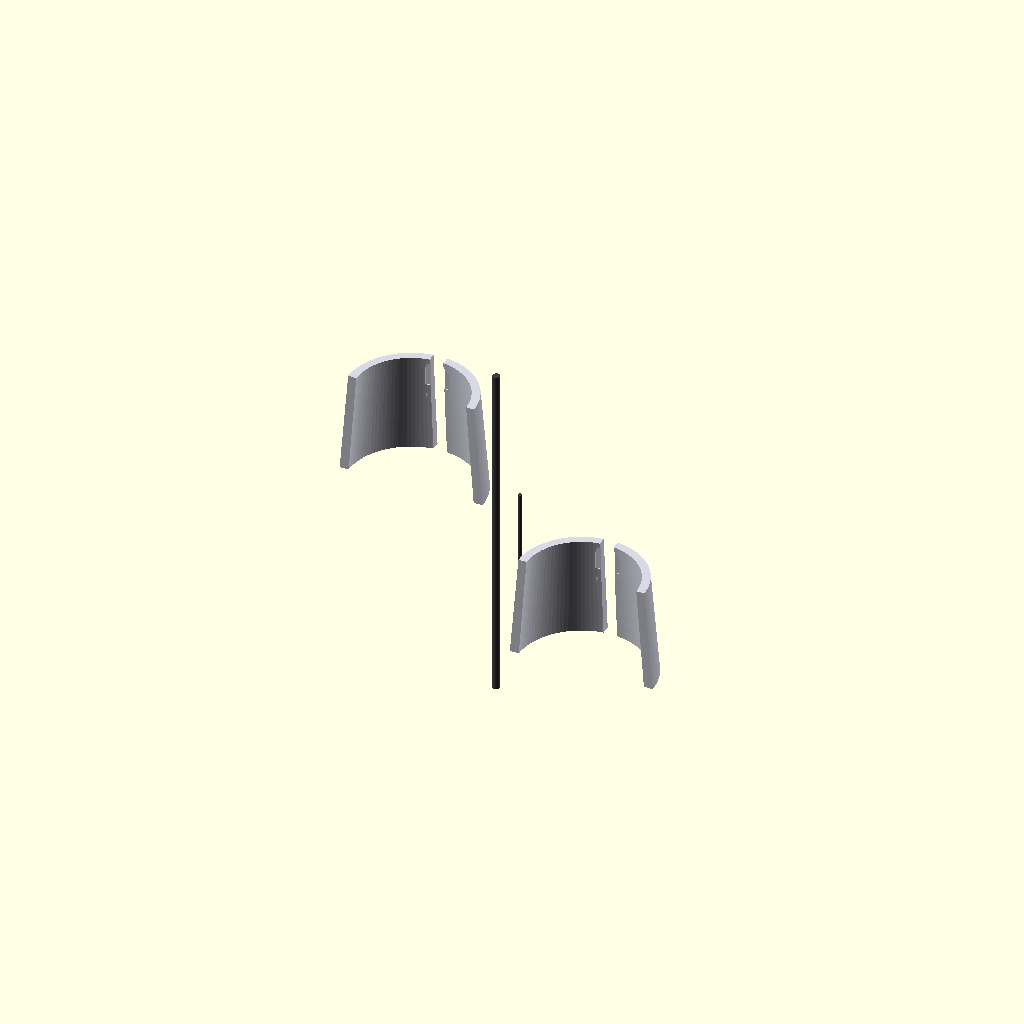
Cell 1 — every parameter at its default value.
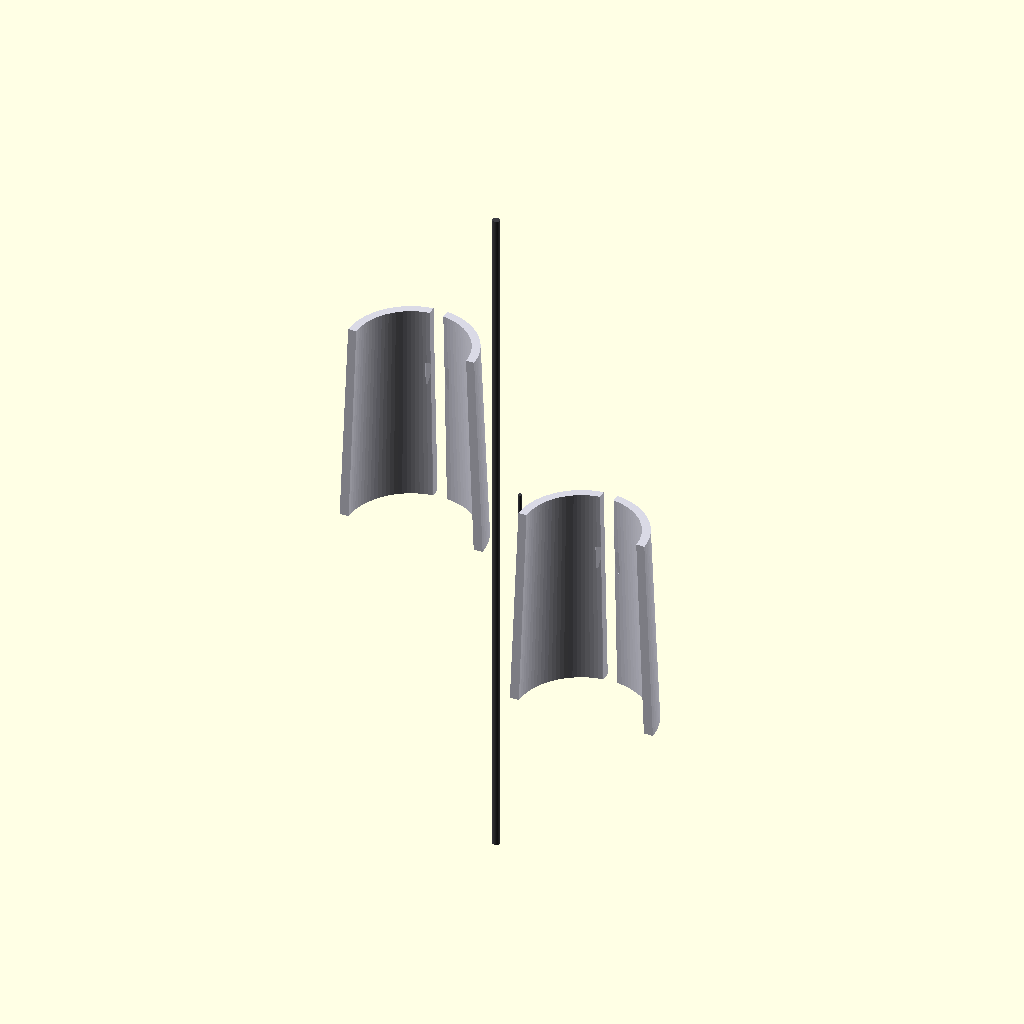
Cell 2: the same model with hip_shroud_length = 2700.
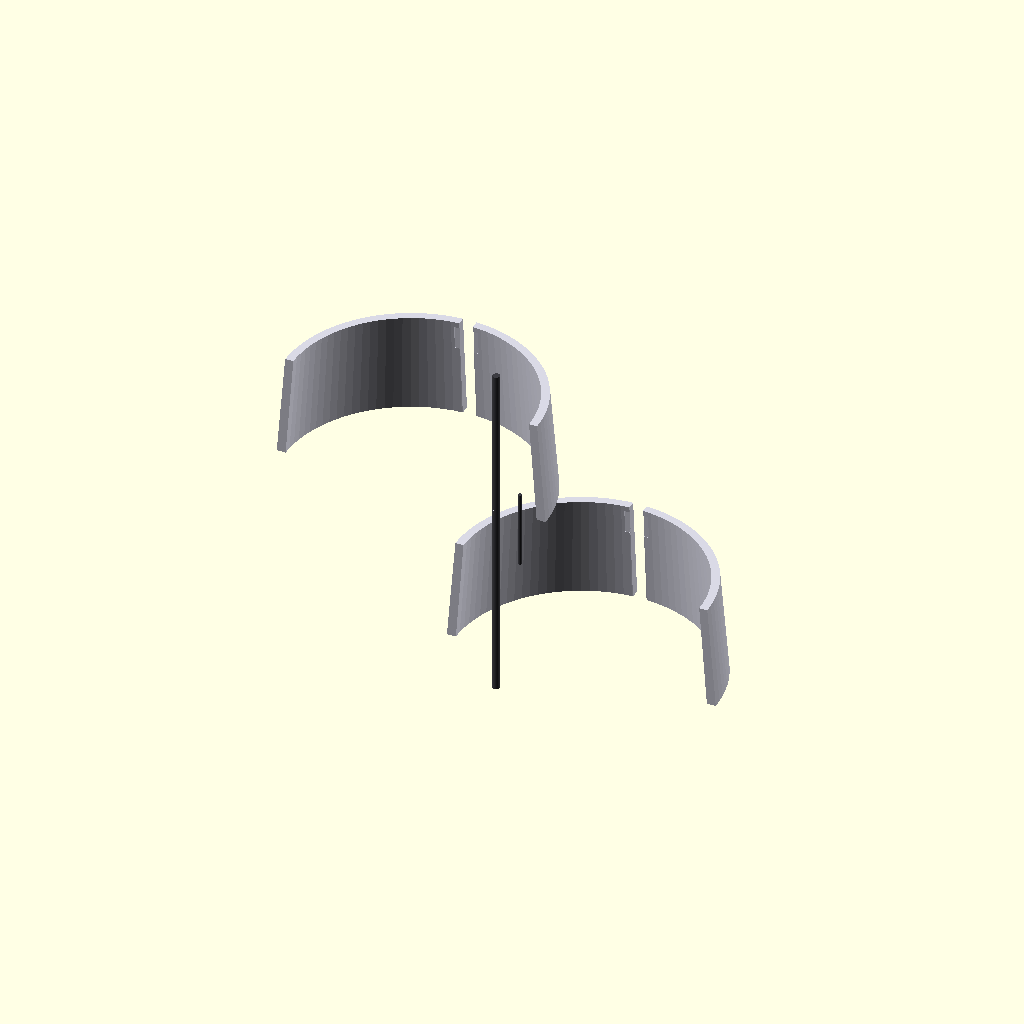
Cell 3: the same model with hip_outer_diameter = 1480.
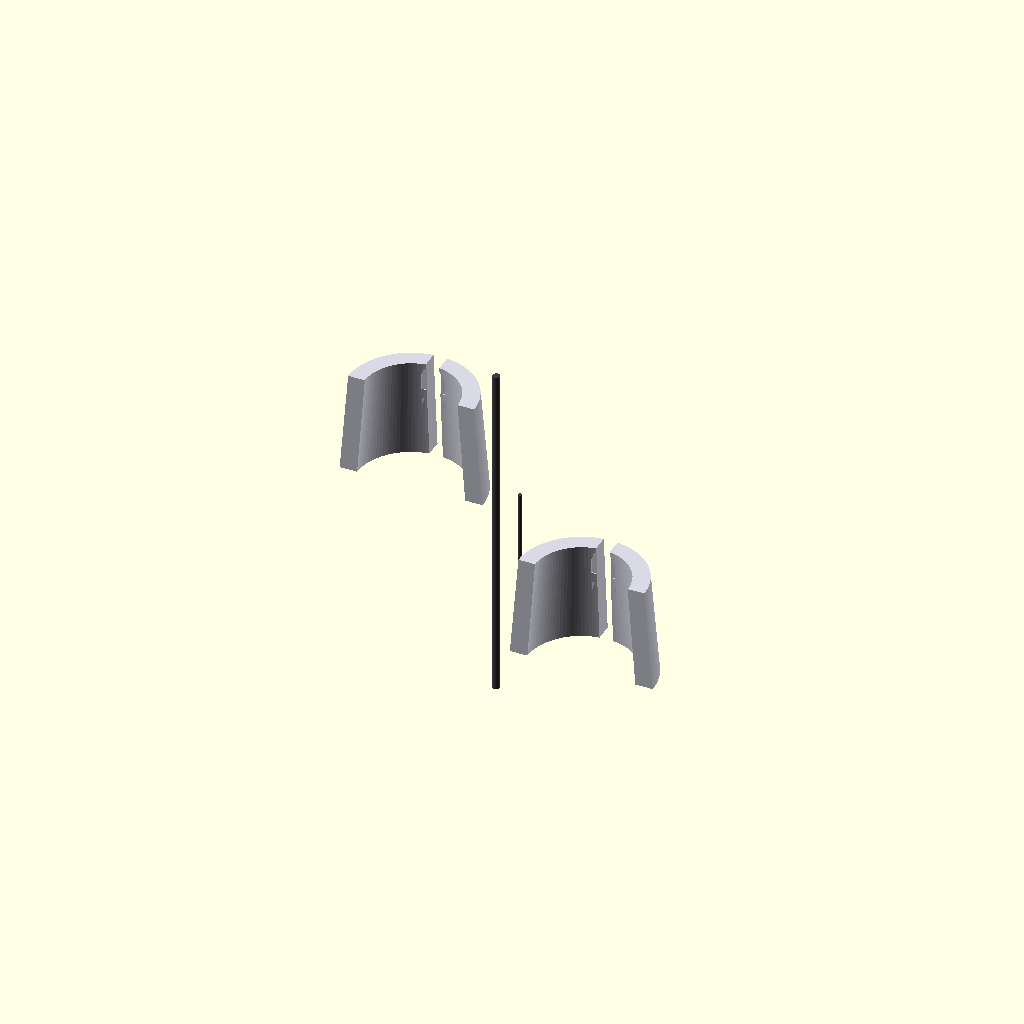
Cell 4 — armor_skin_thickness set to 100, the other parameters unchanged.
One fixed orthographic camera (rotation 55°, 0°, 25°; colour scheme Cornfield) for every cell.
The OpenSCAD source (src/manufacturing/bandai_runner_f_hipshrouds.scad):
// ============================================================================
// PROJECT: XXXG-00W0 WING GUNDAM ZERO EW - LOWER AIRFRAME PROTECTION
// COMPONENT VAULT: BANDAI CAST RUNNER F - HIP SHROUDS F15 & F16
// PACKAGING RE-ARCHITECTURE: SUB-ARMOR CAPACITOR RECESSED BANK INTEGRATION
// CONFIG METRIC: SCALED TITANIUM CASTS (1:1 ACTUAL METRIC UP-SCALE)
// ============================================================================

$fn = 100; // Circular segment rendering resolution count

// Structural Constants Scaled 1:1 for a 16.7-Meter Airframe Scale (mm)
hip_shroud_length = 1350;                // Total longitudinal vertical height (mm)
hip_outer_diameter = 740;               // Transverse pelvic shell casing width (mm)
armor_skin_thickness = 50;              // Solid TiAl protective plating wall (mm)
harness_conduit_width = 80;             // Cast-in 4oz copper logic trace track (mm)
capacitor_pocket_depth = 15;            // Sub-armor recessed housing pocket depth (mm)
capacitor_pocket_width = 140;           // Transverse MLCC array pocket width (mm)

module Runner_F_Hip_Shroud_Forge() {
    // Central Supply Injection Runner Axis (Molten Feed Line from Siphon Forge)
    color([0.24, 0.24, 0.26]) {
        cylinder(h = hip_shroud_length * 1.5, d = 42, center = true);
        // Direct injection gates tracking straight into the part mold cavities
        translate() rotate() cylinder(h = 450, d = 22);
        translate([0, 300, -400]) rotate() cylinder(h = 450, d = 22);
    }
    
    // Instantiate Scaled Skeutomorphic Part Molds Symmetrically (Left & Right)
    Cast_Outer_Hip_Armor();
}

module Cast_Outer_Hip_Armor() {
    // ---- PART F15: OUTER LEFT PROTECTIVE UPPER THIGH SHROUD ---- [Page 13, Step 6-1]
    translate([-500, 0, 450]) color([0.85, 0.85, 0.9]) { // Classic White Armor Spec
        difference() {
            // Main cylindrical contoured lower hip protective panel casing
            cylinder(h = hip_shroud_length * 0.45, d1 = hip_outer_diameter + 100, d2 = hip_outer_diameter, center = true);
            
            // Internal pocket excavation (Leaves the rigid 50mm protective boundary)
            cylinder(h = hip_shroud_length * 0.5, d1 = hip_outer_diameter + 100 - (armor_skin_thickness*2), d2 = hip_outer_diameter - (armor_skin_thickness*2), center = true);
            
            // SUB-ARMOR RECESSED CAPACITOR POCKETS [Segmented rows cut inside the armor inner wall]
            for (z_offset = [-200, 0, 200]) {
                translate([0, (hip_outer_diameter/2 - armor_skin_thickness + capacitor_pocket_depth/2), z_offset])
                    cube([capacitor_pocket_width, capacitor_pocket_depth, 140], center = true);
            }
            
            // Continuous cast-in routing track for the 4oz solid-state wiring rails
            cube([harness_conduit_width, hip_outer_diameter + 120, hip_shroud_length], center = true);
            
            // Slicing profile tool to generate an asymmetrical half-shell part component
            translate([0, -hip_outer_diameter, 0])
                cube([hip_outer_diameter * 2, hip_outer_diameter * 2, hip_shroud_length * 2], center = true);
        }
    }
    
    // ---- PART F16: OUTER RIGHT PROTECTIVE UPPER THIGH SHROUD ---- [Page 13, Step 6-1]
    translate([500, 0, -450]) rotate() color([0.85, 0.85, 0.9]) {
        difference() {
            cylinder(h = hip_shroud_length * 0.45, d1 = hip_outer_diameter + 100, d2 = hip_outer_diameter, center = true);
            cylinder(h = hip_shroud_length * 0.5, d1 = hip_outer_diameter + 100 - (armor_skin_thickness*2), d2 = hip_outer_diameter - (armor_skin_thickness*2), center = true);
            
            for (z_offset = [-200, 0, 200]) {
                translate([0, (hip_outer_diameter/2 - armor_skin_thickness + capacitor_pocket_depth/2), z_offset])
                    cube([capacitor_pocket_width, capacitor_pocket_depth, 140], center = true);
            }
            
            cube([harness_conduit_width, hip_outer_diameter + 120, hip_shroud_length], center = true);
            translate([0, -hip_outer_diameter, 0])
                cube([hip_outer_diameter * 2, hip_outer_diameter * 2, hip_shroud_length * 2], center = true);
        }
    }
}

// Render Master Assembly to Parameter Workspace
Runner_F_Hip_Shroud_Forge();
Parameter table extracted from the source (name, type, default, range or options):
hip_shroud_length: number, default 1350
hip_outer_diameter: number, default 740
armor_skin_thickness: number, default 50
harness_conduit_width: number, default 80
capacitor_pocket_depth: number, default 15
capacitor_pocket_width: number, default 140
